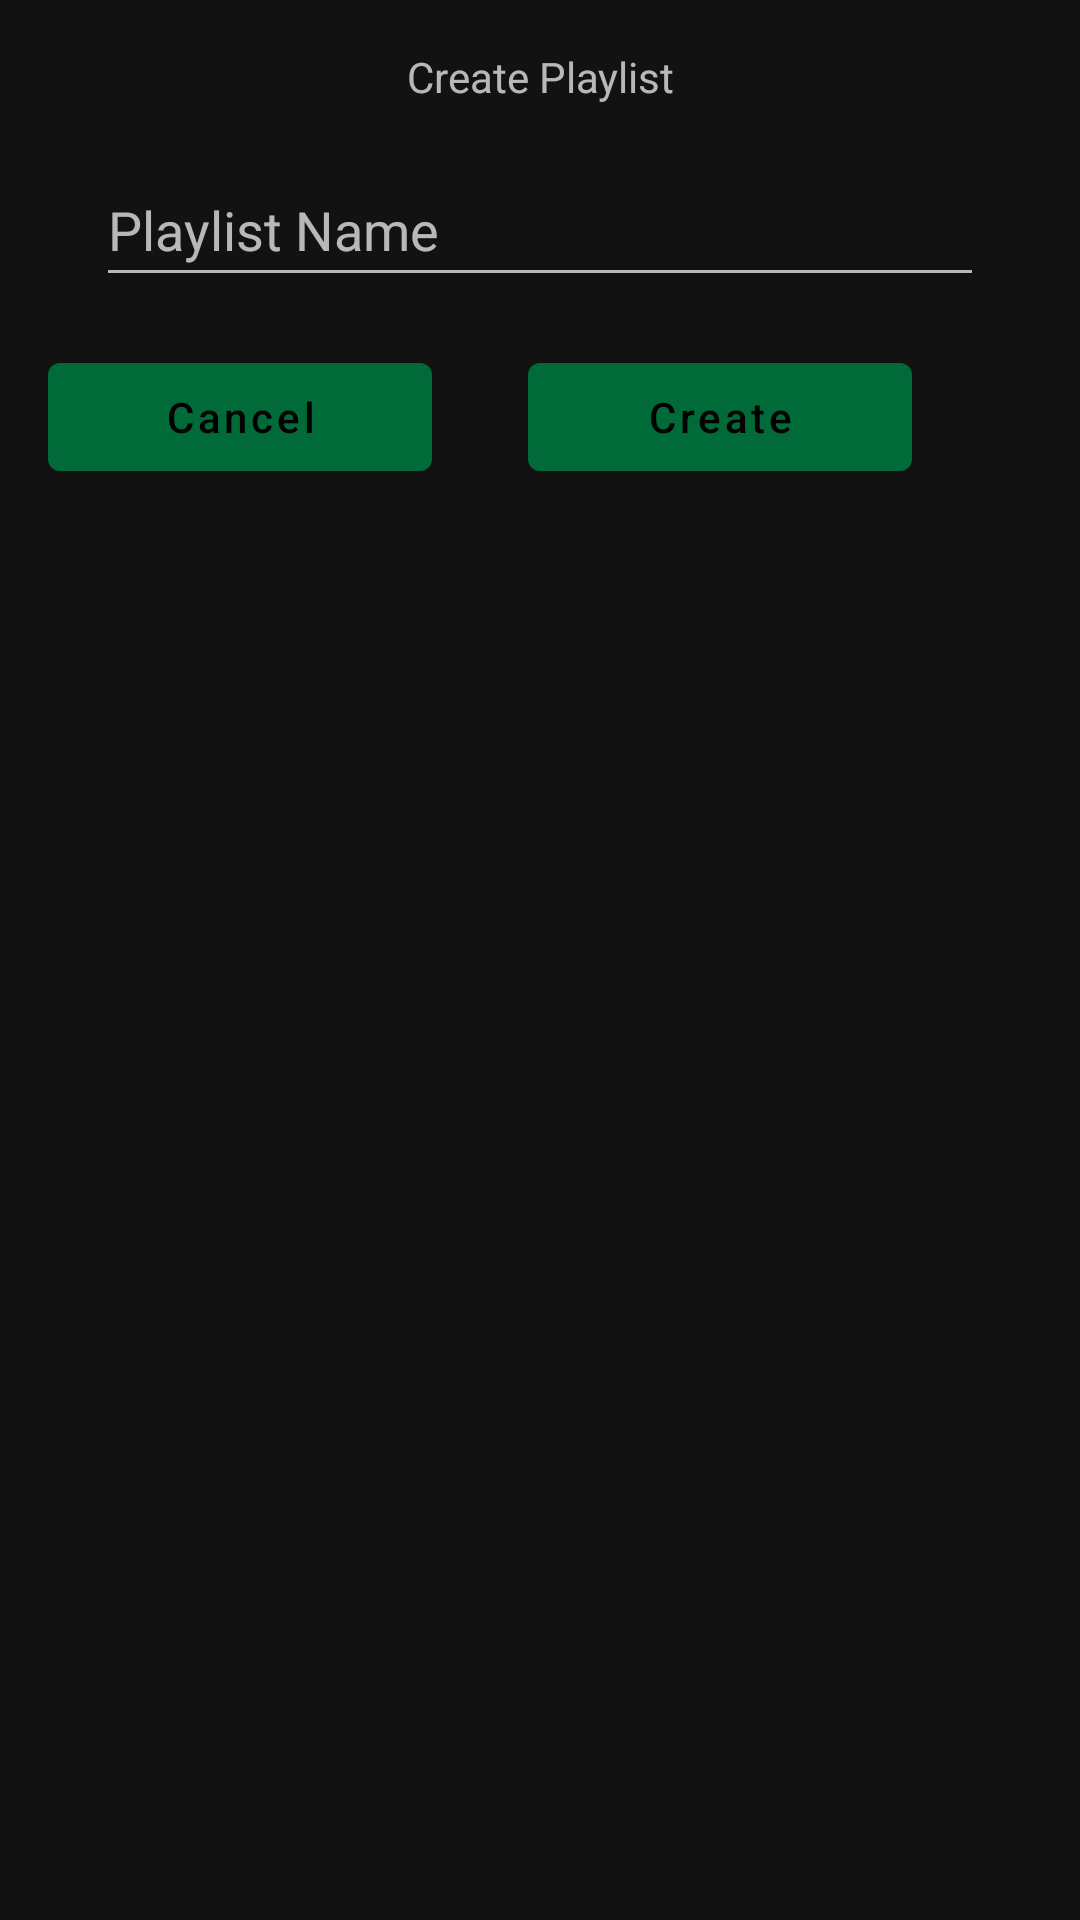

Layout XML and referenced resources for this Android screen:
<!-- AndroidManifest.xml: application theme AppTheme -->
<!-- res/layout/dialog_new_playlist.xml -->
<?xml version="1.0" encoding="utf-8"?>
<LinearLayout xmlns:android="http://schemas.android.com/apk/res/android"
    xmlns:tools="http://schemas.android.com/tools"
    android:layout_width="wrap_content"
    android:layout_height="wrap_content"
    android:orientation="vertical"
    tools:context=".dialogs.NewPlaylistDialog">

    <com.google.android.material.textview.MaterialTextView
        android:id="@+id/tvNewPlaylist"
        android:layout_width="wrap_content"
        android:layout_height="wrap_content"
        android:layout_gravity="center_horizontal"
        android:layout_marginVertical="16dp"
        android:text="@string/dialog_create_playlist"
        android:textAlignment="center" />

    <com.google.android.material.textfield.TextInputEditText
        android:id="@+id/etPlaylistName"
        android:layout_width="match_parent"
        android:layout_height="wrap_content"
        android:layout_marginHorizontal="32dp"
        android:autofillHints="@null"
        android:ems="10"
        android:hint="@string/description_playlist_name"
        android:inputType="textAutoCorrect|text"
        android:minWidth="48dp"
        android:minHeight="48dp" />

    <LinearLayout
        android:layout_width="wrap_content"
        android:layout_height="match_parent"
        android:layout_marginVertical="16dp"
        android:baselineAligned="false"
        android:orientation="horizontal">

        <LinearLayout
            android:layout_width="0dp"
            android:layout_height="match_parent"
            android:layout_marginHorizontal="16dp"
            android:layout_weight="1"
            android:orientation="vertical">

            <com.google.android.material.button.MaterialButton
                android:id="@+id/btnCancel"
                android:layout_width="128dp"
                android:layout_height="wrap_content"
                android:layout_gravity="center_horizontal"
                android:text="@string/dialog_cancel"
                android:textAllCaps="false" />
        </LinearLayout>

        <LinearLayout
            android:layout_width="0dp"
            android:layout_height="wrap_content"
            android:layout_weight="1"
            android:orientation="vertical">

            <com.google.android.material.button.MaterialButton
                android:id="@+id/btnCreate"
                android:layout_width="128dp"
                android:layout_height="wrap_content"
                android:layout_gravity="center_horizontal"
                android:layout_marginHorizontal="16dp"
                android:maxLines="1"
                android:text="@string/dialog_create"
                android:textAllCaps="false" />
        </LinearLayout>

    </LinearLayout>

</LinearLayout>
<!-- resources referenced by this layout -->
<resources>
  <string name="description_playlist_name">Playlist Name</string>
  <string name="dialog_cancel">Cancel</string>
  <string name="dialog_create">Create</string>
  <string name="dialog_create_playlist">Create Playlist</string>
  <style name="AppTheme" parent="Theme.MaterialComponents.NoActionBar">
          
          <item name="colorPrimary">@color/colorPrimary</item>
          <item name="colorPrimaryDark">@color/colorPrimaryDark</item>
          <item name="colorAccent">@color/colorAccent</item>
          <item name="android:navigationBarColor">@android:color/background_dark</item>
          <item name="textAllCaps">false</item>
      </style>
  <color name="colorPrimary">#006B38</color>
  <color name="colorPrimaryDark">#203040</color>
  <color name="colorAccent">#2962FF</color>
</resources>
